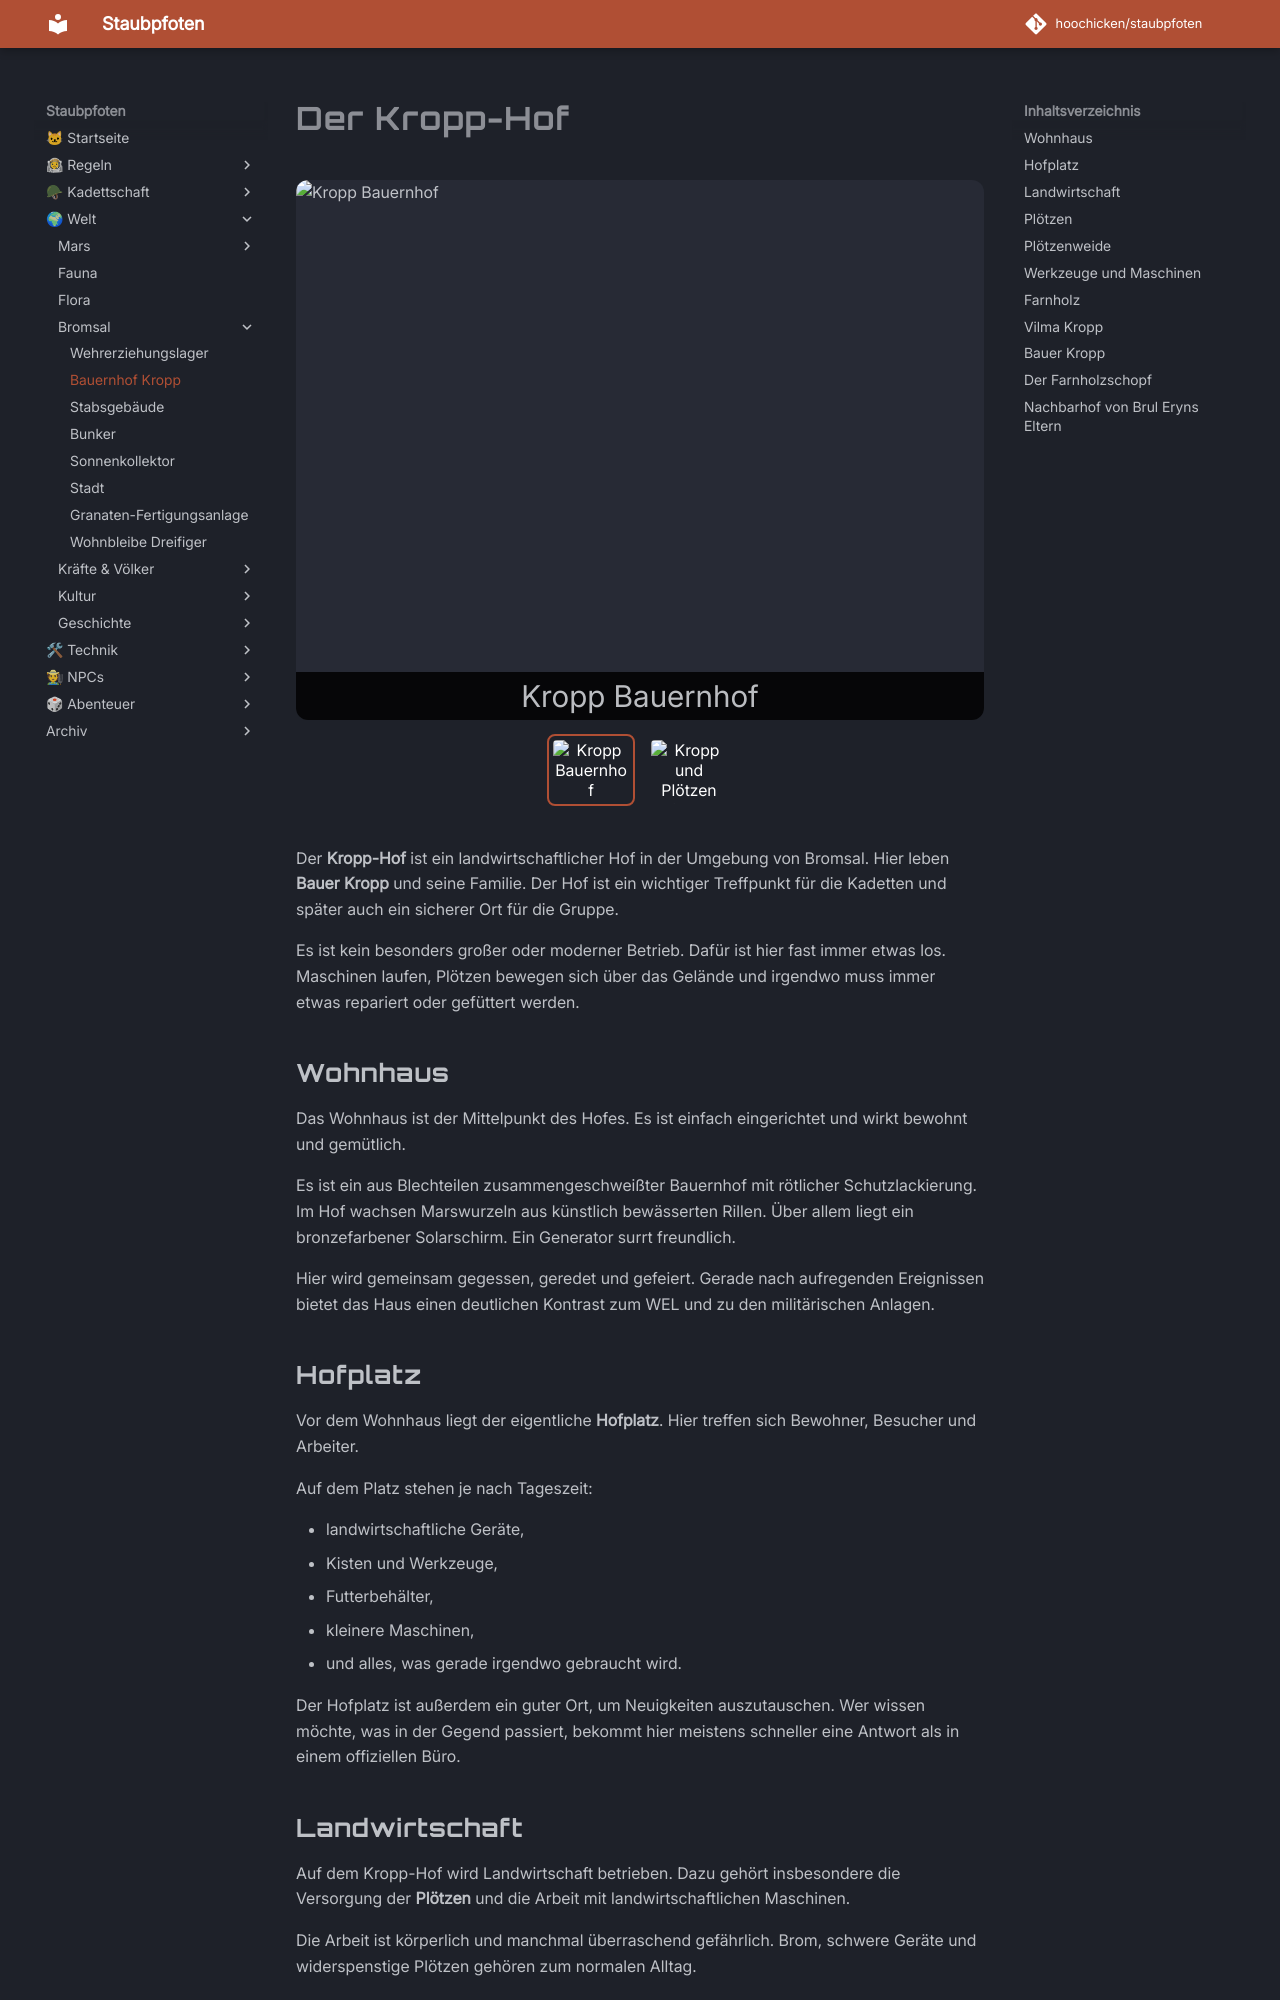

repository: hoochicken/staubpfoten · page: welt/bromsal/bauernhof-kropp/index.html · generator: mkdocs

# Der Kropp-Hof

::: carousel
![Kropp Bauernhof](/welt/bromsal/_images/kropp-karte.png "Kropp Bauernhof")
![Kropp und Plötzen auf Weide](/welt/bromsal/_images/kropp-ploetzen.jpeg "Kropp und Plötzen auf Weide")
:::

Der **Kropp-Hof** ist ein landwirtschaftlicher Hof in der Umgebung von Bromsal. Hier leben **Bauer Kropp** und seine Familie. Der Hof ist ein wichtiger Treffpunkt für die Kadetten und später auch ein sicherer Ort für die Gruppe.

Es ist kein besonders großer oder moderner Betrieb. Dafür ist hier fast immer etwas los. Maschinen laufen, Plötzen bewegen sich über das Gelände und irgendwo muss immer etwas repariert oder gefüttert werden.

## Wohnhaus

Das Wohnhaus ist der Mittelpunkt des Hofes. Es ist einfach eingerichtet und wirkt bewohnt und gemütlich.

Es ist ein aus Blechteilen zusammengeschweißter Bauernhof mit rötlicher Schutzlackierung. Im Hof wachsen Marswurzeln aus künstlich bewässerten Rillen. Über allem liegt ein bronzefarbener Solarschirm. Ein Generator surrt freundlich.

Hier wird gemeinsam gegessen, geredet und gefeiert. Gerade nach aufregenden Ereignissen bietet das Haus einen deutlichen Kontrast zum WEL und zu den militärischen Anlagen.

## Hofplatz

Vor dem Wohnhaus liegt der eigentliche **Hofplatz**. Hier treffen sich Bewohner, Besucher und Arbeiter.

Auf dem Platz stehen je nach Tageszeit:

- landwirtschaftliche Geräte,
- Kisten und Werkzeuge,
- Futterbehälter,
- kleinere Maschinen,
- und alles, was gerade irgendwo gebraucht wird.

Der Hofplatz ist außerdem ein guter Ort, um Neuigkeiten auszutauschen. Wer wissen möchte, was in der Gegend passiert, bekommt hier meistens schneller eine Antwort als in einem offiziellen Büro.

## Landwirtschaft

Auf dem Kropp-Hof wird Landwirtschaft betrieben. Dazu gehört insbesondere die Versorgung der **Plötzen** und die Arbeit mit landwirtschaftlichen Maschinen.

Die Arbeit ist körperlich und manchmal überraschend gefährlich. Brom, schwere Geräte und widerspenstige Plötzen gehören zum normalen Alltag.

## Plötzen

Die Plötzen gehören zum Alltag des Hofes. Die riesigen, freundlichen Raupen bewegen sich langsam über das Gelände und werden versorgt und gepflegt.

Sie sind keine Nutztiere im klassischen Sinne. Trotzdem sind sie für die Landwirtschaft wichtig.

Eine Plötze kann dabei durchaus einmal mitten auf dem Weg liegen und sich weigern, Platz zu machen.
